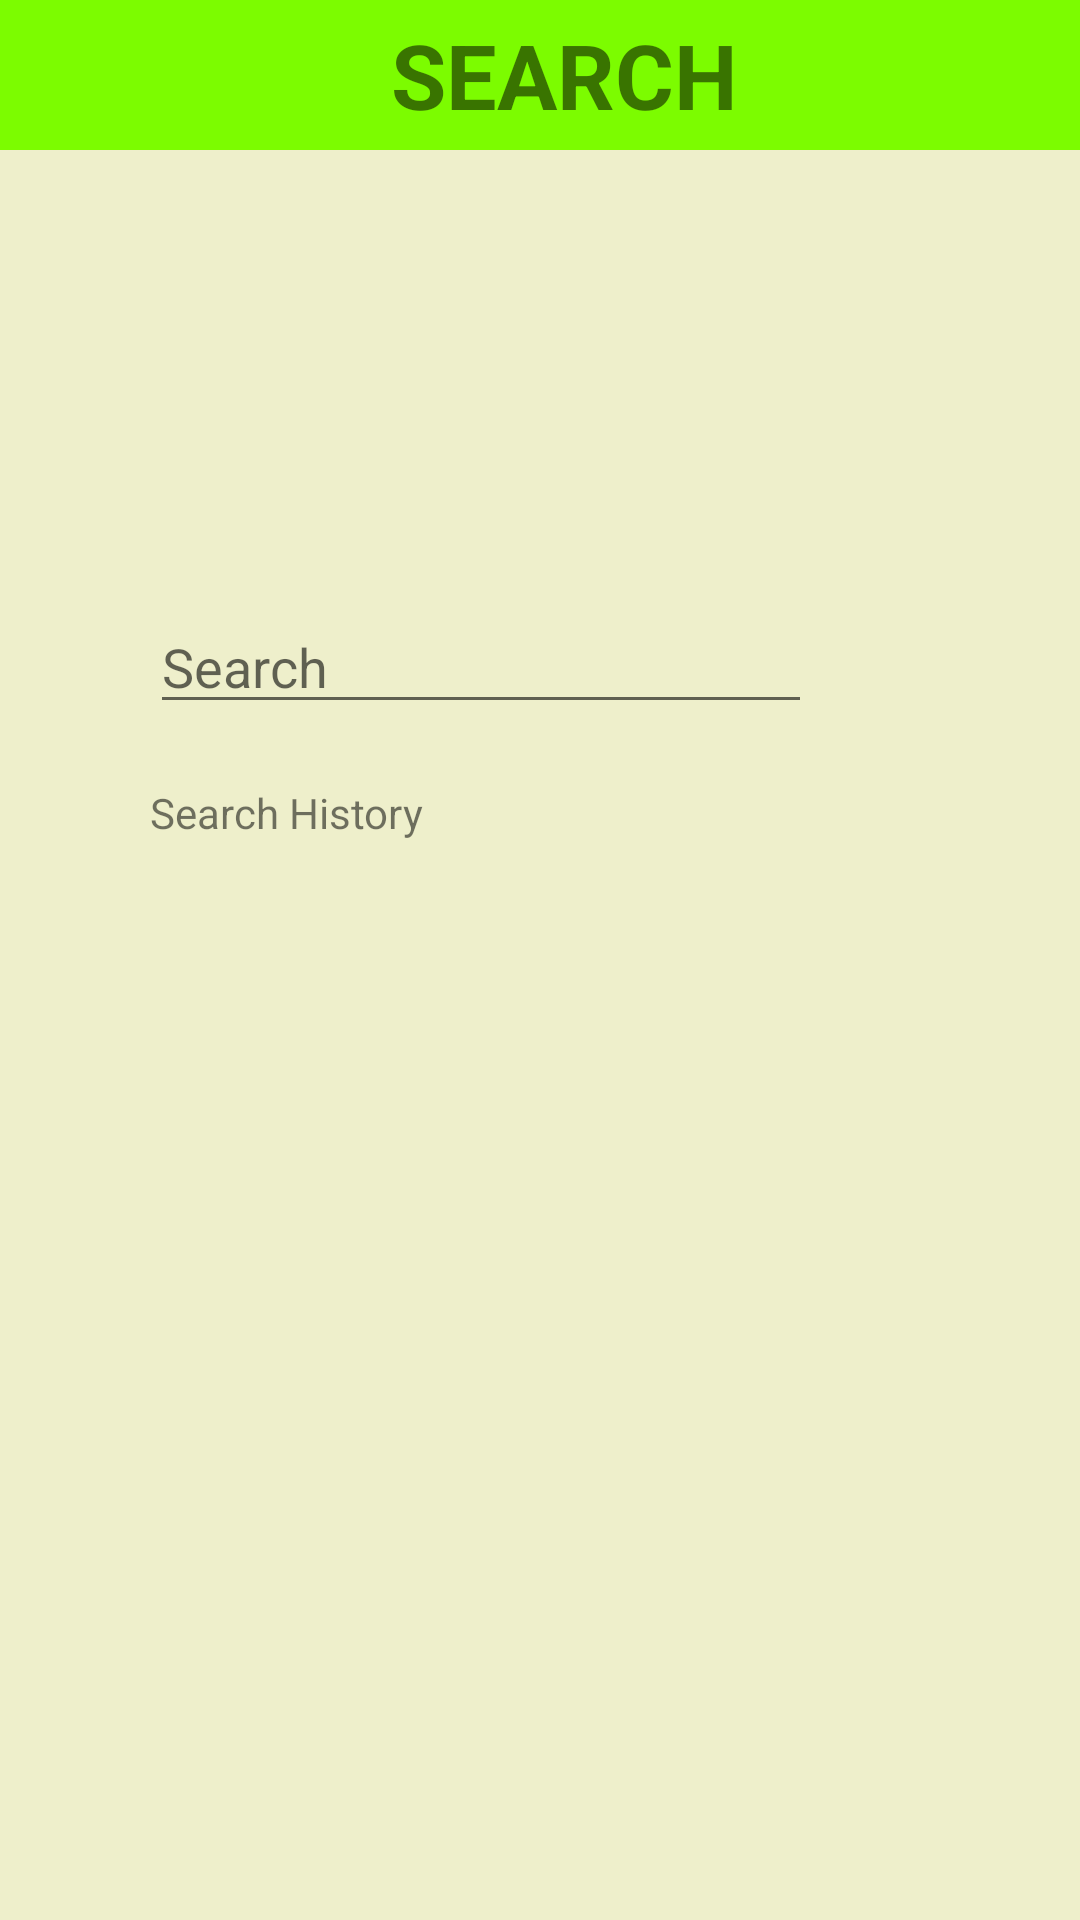

Reconstruct the res/layout file that produces this screen, plus the resources it refers to.
<!-- AndroidManifest.xml: application theme Theme.mco2 -->
<!-- res/layout/fragment_search.xml -->
<?xml version="1.0" encoding="utf-8"?>
<androidx.constraintlayout.widget.ConstraintLayout xmlns:android="http://schemas.android.com/apk/res/android"
    xmlns:app="http://schemas.android.com/apk/res-auto"
    xmlns:tools="http://schemas.android.com/tools"
    android:layout_width="match_parent"
    android:layout_height="match_parent"
    tools:context=".fragments.SearchFragment"
    android:background="@color/colorBackground">

    <com.google.android.material.appbar.AppBarLayout
        android:id="@+id/app_bar_layout"
        android:layout_width="match_parent"
        android:layout_height="wrap_content"
        android:background="@color/lawn_green"
        app:layout_constraintEnd_toEndOf="parent"
        app:layout_constraintStart_toStartOf="parent"
        app:layout_constraintTop_toTopOf="parent">

        <androidx.appcompat.widget.Toolbar
            android:id="@+id/home_toolbar"
            android:layout_width="match_parent"
            android:layout_height="50dp"
            android:layout_alignParentStart="true">

            <RelativeLayout
                android:layout_width="match_parent"
                android:layout_height="wrap_content">

                <TextView
                    android:layout_width="match_parent"
                    android:layout_height="match_parent"
                    android:gravity="center"
                    android:text="SEARCH"
                    android:textSize="30sp"
                    android:textStyle="bold" />


            </RelativeLayout>
        </androidx.appcompat.widget.Toolbar>
    </com.google.android.material.appbar.AppBarLayout>

    <LinearLayout
        android:id="@+id/searchConstraint"
        android:layout_width="0dp"
        android:layout_height="wrap_content"
        app:layout_constraintEnd_toEndOf="parent"
        app:layout_constraintStart_toStartOf="parent"
        app:layout_constraintTop_toTopOf="parent"
        android:layout_marginTop="200dp"
        android:layout_marginStart="50dp"
        android:layout_marginEnd="50dp"
        android:weightSum="10">
        <EditText
            android:id="@+id/searchText"
            android:layout_width="wrap_content"
            android:layout_height="wrap_content"
            android:inputType="text"
            android:hint="Search"
            android:layout_weight="8"/>

        <ImageButton
            android:id="@+id/searchButton"
            android:layout_width="0dp"
            android:layout_height="match_parent"
            android:background="@drawable/search"
            android:scaleType="center"
            android:layout_weight="2"/>

    </LinearLayout>


    <TextView
        android:id="@+id/searchHistoryWord"
        android:layout_width="0dp"
        android:layout_height="wrap_content"
        android:text="Search History"
        app:layout_constraintEnd_toEndOf="@+id/searchConstraint"
        app:layout_constraintStart_toStartOf="@+id/searchConstraint"
        app:layout_constraintTop_toBottomOf="@+id/searchConstraint"
        android:layout_marginTop="20dp"/>

    <androidx.recyclerview.widget.RecyclerView
        android:id="@+id/searchHistoryList"
        android:layout_width="0dp"
        android:layout_height="wrap_content"
        app:layout_constraintEnd_toEndOf="@+id/searchConstraint"
        app:layout_constraintHorizontal_bias="0.0"
        app:layout_constraintStart_toStartOf="@+id/searchConstraint"
        app:layout_constraintTop_toBottomOf="@+id/searchHistoryWord"
        android:layout_marginTop="20dp"/>

</androidx.constraintlayout.widget.ConstraintLayout>
<!-- resources referenced by this layout -->
<resources>
  <color name="colorBackground">#EEEFCB</color>
  <color name="lawn_green">#7CFC00</color>
  <style name="Theme.mco2" parent="Theme.MaterialComponents.DayNight.DarkActionBar">
          
          <item name="colorPrimary">@color/purple_500</item>
          <item name="colorPrimaryVariant">@color/purple_700</item>
          <item name="colorOnPrimary">@color/white</item>
          
          <item name="colorSecondary">@color/teal_200</item>
          <item name="colorSecondaryVariant">@color/teal_700</item>
          <item name="colorOnSecondary">@color/black</item>
          
          <item name="android:statusBarColor" tools:targetApi="l">?attr/colorPrimaryVariant</item>
          <item name="windowNoTitle">true</item>
          
      </style>
  <color name="purple_500">#FF6200EE</color>
  <color name="purple_700">#FF3700B3</color>
  <color name="white">#FFFFFF</color>
  <color name="teal_200">#FF03DAC5</color>
  <color name="teal_700">#FF018786</color>
  <color name="black">#FF000000</color>
</resources>
